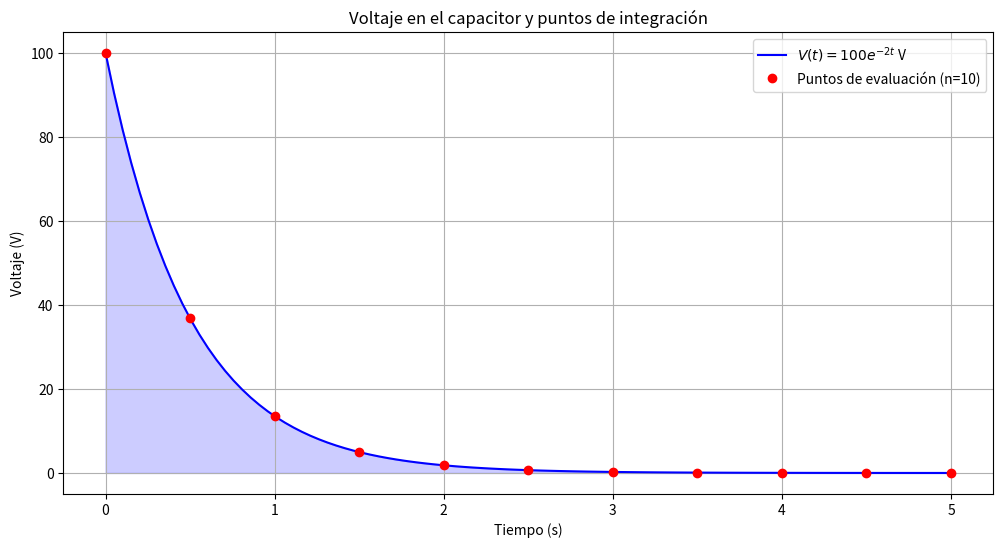
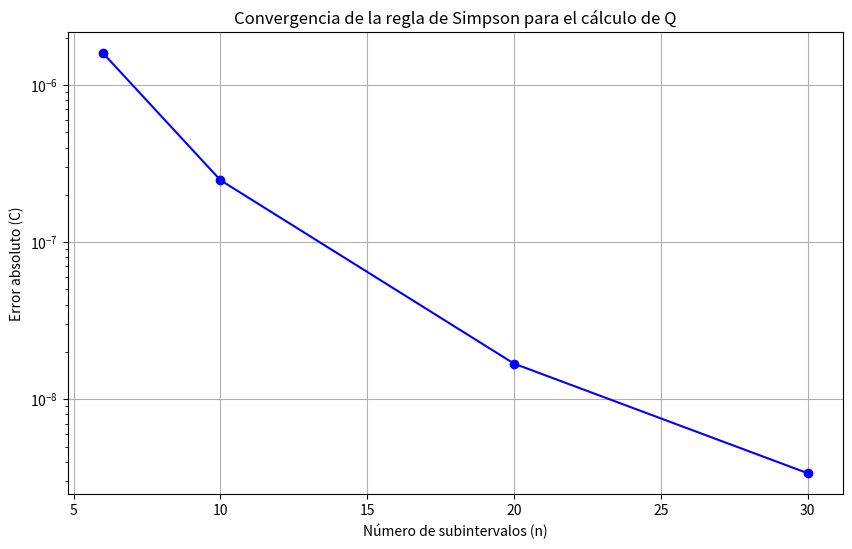

The script that saved these images, in order:
import numpy as np
import matplotlib.pyplot as plt

def simpson_rule(f, a, b, n):
    """Aproxima la integral de f(x) en [a, b] usando la regla de Simpson."""
    if n % 2 == 1:
        n += 1  # Asegura que n sea par
    h = (b - a) / n
    x = np.linspace(a, b, n + 1)
    fx = f(x)
    integral = (h / 3) * (fx[0] + 4*np.sum(fx[1:n:2]) + 2*np.sum(fx[2:n-1:2]) + fx[n])
    return integral, x, fx

# Parámetros del problema
C = 1e-6  # Capacitancia (1 μF)
T = 5     # Tiempo final (5 segundos)
def V(t):
    return 100 * np.exp(-2*t)  # Voltaje en función del tiempo

# Solución analítica exacta
def carga_exacta():
    return C * 100 * (1 - np.exp(-2*T)) / 2

exact_value = carga_exacta()
print(f"Carga exacta: {exact_value:.10f} C\n")

# Valores de n a probar
n_values = [6, 10, 20, 30]
results = []

for n in n_values:
    integral, x_vals, y_vals = simpson_rule(V, 0, T, n)
    Q = C * integral
    error = abs(Q - exact_value)
    results.append((n, Q, error))
    print(f"n = {n}: Carga ≈ {Q:.10f} C, Error = {error:.4e} C")

# Gráfica del voltaje y puntos de evaluación (n=10)
n_plot = 10
_, x_plot, y_plot = simpson_rule(V, 0, T, n_plot)
t_fine = np.linspace(0, T, 100)
V_fine = V(t_fine)

plt.figure(figsize=(12, 6))
plt.plot(t_fine, V_fine, 'b-', label=r'$V(t) = 100e^{-2t}$ V')
plt.fill_between(t_fine, V_fine, alpha=0.2, color='blue')
plt.plot(x_plot, y_plot, 'ro', label=f'Puntos de evaluación (n={n_plot})')
plt.xlabel('Tiempo (s)')
plt.ylabel('Voltaje (V)')
plt.title('Voltaje en el capacitor y puntos de integración')
plt.legend()
plt.grid()
plt.savefig('voltaje_capacitor.png')
plt.show()

# Gráfica de convergencia
plt.figure(figsize=(10, 6))
n_list = [r[0] for r in results]
error_list = [r[2] for r in results]
plt.semilogy(n_list, error_list, 'bo-')
plt.xlabel('Número de subintervalos (n)')
plt.ylabel('Error absoluto (C)')
plt.title('Convergencia de la regla de Simpson para el cálculo de Q')
plt.grid()
plt.savefig('convergencia_carga.png')
plt.show()